3-way image classification set "scalogram" from GitHub (chiduc2905/pd_fewshot); label vocabulary: corona, nopd, surface defect.

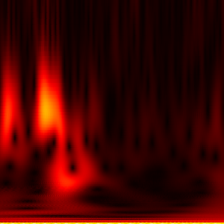
Label: nopd

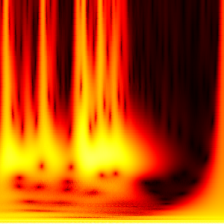
Label: corona

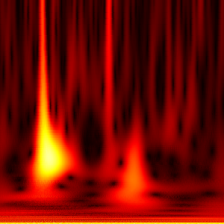
Label: surface defect

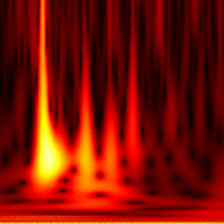
Label: surface defect

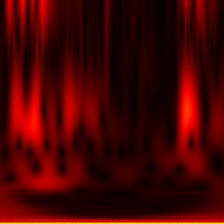
Label: nopd

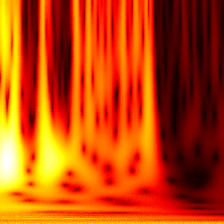
Label: corona
